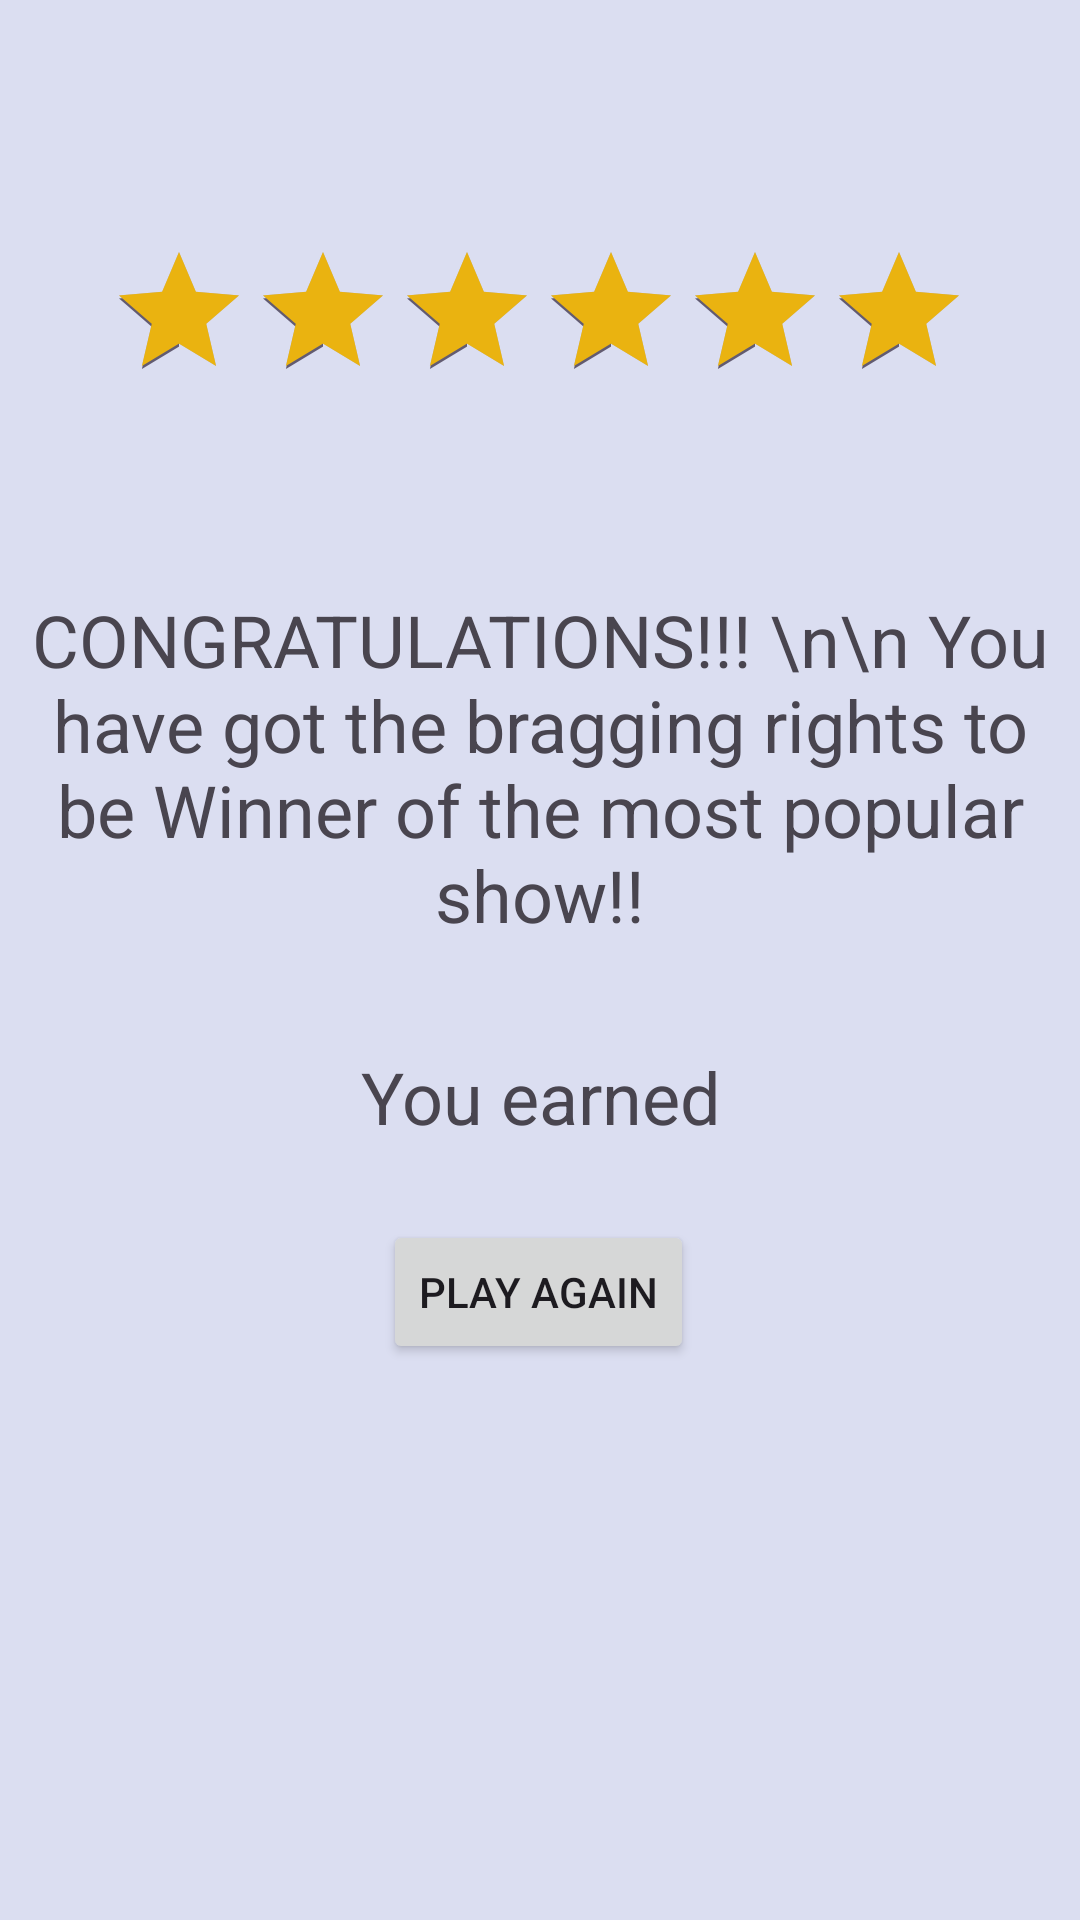

The Android layout XML behind this screen, and the referenced resources:
<!-- AndroidManifest.xml: application theme Theme.MillionaireQuiz -->
<!-- res/layout/activity_winning_game.xml -->
<?xml version="1.0" encoding="utf-8"?>
<ScrollView xmlns:android="http://schemas.android.com/apk/res/android"
    xmlns:app="http://schemas.android.com/apk/res-auto"
    xmlns:tools="http://schemas.android.com/tools"
    android:layout_width="match_parent"
    android:layout_height="match_parent"
    android:background="@color/app_background_color">
<androidx.constraintlayout.widget.ConstraintLayout xmlns:android="http://schemas.android.com/apk/res/android"
    xmlns:app="http://schemas.android.com/apk/res-auto"
    xmlns:tools="http://schemas.android.com/tools"
    android:layout_width="match_parent"
    android:layout_height="match_parent"
    tools:context=".WinningGame">

    <RatingBar
        android:id="@+id/ratingBar"
        android:layout_width="wrap_content"
        android:layout_height="wrap_content"
        android:layout_centerHorizontal="true"
        android:layout_marginTop="80dp"
        android:numStars="6"
        android:progressTint="#EAB310"
        android:rating="6"
        app:layout_constraintEnd_toEndOf="parent"
        app:layout_constraintHorizontal_bias="0.496"
        app:layout_constraintStart_toStartOf="parent"
        app:layout_constraintTop_toTopOf="parent" />

    <TextView
        android:id="@+id/winning_content"
        android:layout_width="match_parent"
        android:layout_height="wrap_content"
        android:layout_centerHorizontal="true"
        android:layout_marginTop="50dp"
        android:padding="10dp"
        android:text="CONGRATULATIONS!!! \n\n You have got the bragging rights to be Winner of the most popular show!!"
        android:textAlignment="center"
        android:textSize="24dp"
        app:layout_constraintEnd_toEndOf="parent"
        app:layout_constraintStart_toStartOf="parent"
        app:layout_constraintTop_toBottomOf="@+id/ratingBar"  />

    <TextView
        android:id="@+id/earning_content"
        android:layout_width="match_parent"
        android:layout_height="wrap_content"
        android:layout_centerHorizontal="true"
        android:layout_marginTop="25dp"
        android:text="You earned"
        android:textAlignment="center"
        android:textSize="24dp"
        app:layout_constraintEnd_toEndOf="parent"
        app:layout_constraintStart_toStartOf="parent"
        app:layout_constraintTop_toBottomOf="@+id/winning_content" />

    <Button
        android:id="@+id/play_again"
        android:layout_width="wrap_content"
        android:layout_height="wrap_content"
        android:layout_centerHorizontal="true"
        android:layout_marginTop="25dp"
        android:text="Play Again"
        app:layout_constraintBottom_toBottomOf="parent"
        app:layout_constraintEnd_toEndOf="parent"
        app:layout_constraintHorizontal_bias="0.498"
        app:layout_constraintStart_toStartOf="parent"
        app:layout_constraintTop_toBottomOf="@+id/earning_content"
        app:layout_constraintVertical_bias="0.09"
        android:onClick="restart"/>
</androidx.constraintlayout.widget.ConstraintLayout>
</ScrollView>
<!-- resources referenced by this layout -->
<resources>
  <color name="app_background_color">#DBDEF1</color>
  <style name="Theme.MillionaireQuiz" parent="Base.Theme.MillionaireQuiz" />
  <style name="Base.Theme.MillionaireQuiz" parent="Theme.Material3.DayNight.NoActionBar">
          
          
      </style>
</resources>
